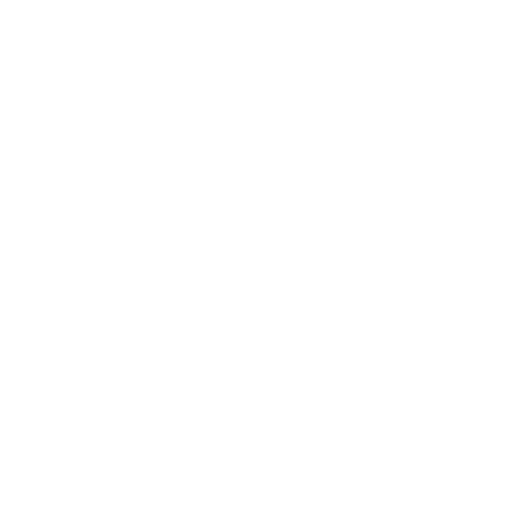
t = 0.00 s
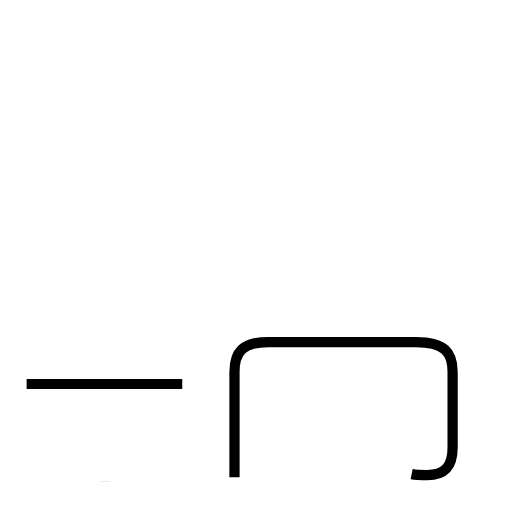
t = 1.91 s
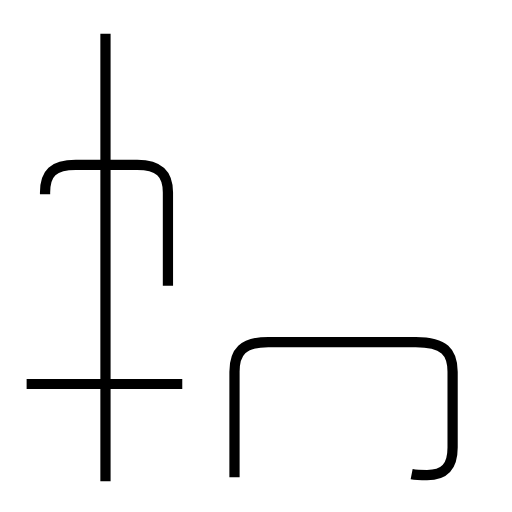
t = 3.96 s
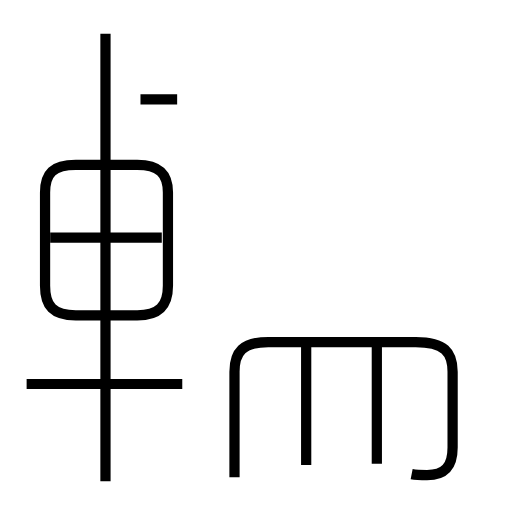
t = 5.82 s
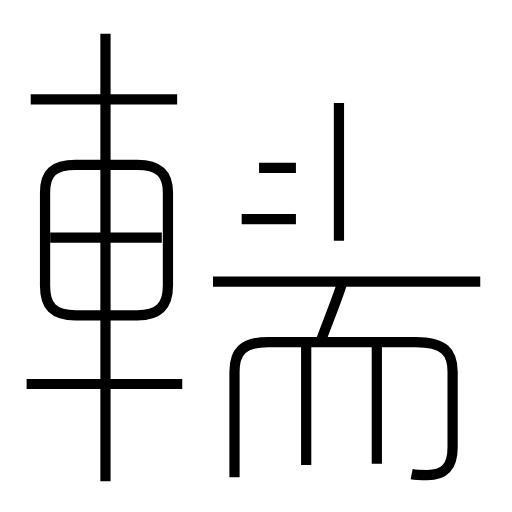
t = 7.78 s
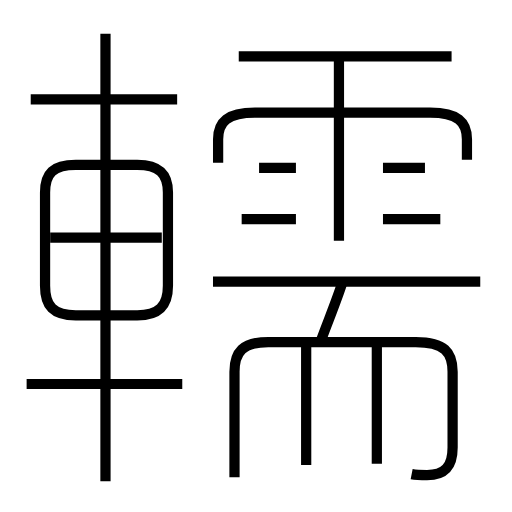
t = 9.78 s

The animated SVG that drew these frames (rendered in a browser with its animation timeline set to each time). Animation: 17 SMIL elements (animate=17); one cycle of 9.78 s.

<?xml version='1.0' encoding='utf-8'?>
<svg viewBox="0.0 -6.0 50.0 50.0" version="1.1" xmlns="http://www.w3.org/2000/svg"><rect x="-1000" y="-1000" width="2000" height="2000" stroke="white" fill="white" /><g style="fill:none;stroke:#000000;stroke-width:1"><path d="M 40.2 2.3 C 40.7 2.4 41.2 2.4 41.7 2.4 C 43.4 2.4 44.2 1.6 44.2 -0.3 L 44.2 -7.7 C 44.2 -9.6 43.4 -10.6 40.6 -10.6 L 26.2 -10.6 C 23.7 -10.6 22.9 -9.6 22.9 -7.7 L 22.9 2.6 " transform="translate(0.0 38.0)" stroke-dasharray="48.32467657808093" stroke-dashoffset="48.32467657808093"><animate attributeName="stroke-dashoffset" from="48.32467657808093" to="0" dur="1.4497402973424278s" begin="0s" fill="freeze" /></path><path d="M 17.8 -6.5 L 2.6 -6.5 " transform="translate(0.0 38.0)" stroke-dasharray="15.200000000000001" stroke-dashoffset="15.200000000000001"><animate attributeName="stroke-dashoffset" from="15.200000000000001" to="0" dur="0.456s" begin="1.4497402973424278s" fill="freeze" /></path><path d="M 10.3 3.0 L 10.3 -40.7 " transform="translate(0.0 38.0)" stroke-dasharray="43.7" stroke-dashoffset="43.7"><animate attributeName="stroke-dashoffset" from="43.7" to="0" dur="1.311s" begin="1.9057402973424278s" fill="freeze" /></path><path d="M 16.4 -16.1 L 16.4 -25.2 C 16.4 -27.1 15.5 -27.9 13.4 -27.9 L 7.4 -27.9 C 5.2 -27.9 4.4 -27.1 4.4 -25.2 L 4.4 -16.1 C 4.4 -14.1 5.2 -13.2 7.4 -13.2 L 13.4 -13.2 C 15.5 -13.2 16.4 -14.1 16.4 -16.1 Z " transform="translate(0.0 38.0)" stroke-dasharray="49.26010548224268" stroke-dashoffset="49.26010548224268"><animate attributeName="stroke-dashoffset" from="49.26010548224268" to="0" dur="1.4778031644672802s" begin="3.2167402973424277s" fill="freeze" /></path><path d="M 15.8 -20.8 L 4.9 -20.8 " transform="translate(0.0 38.0)" stroke-dasharray="10.9" stroke-dashoffset="10.9"><animate attributeName="stroke-dashoffset" from="10.9" to="0" dur="0.327s" begin="4.694543461809708s" fill="freeze" /></path><path d="M 29.9 1.4 L 29.9 -10.2 " transform="translate(0.0 38.0)" stroke-dasharray="11.6" stroke-dashoffset="11.6"><animate attributeName="stroke-dashoffset" from="11.6" to="0" dur="0.348s" begin="5.021543461809708s" fill="freeze" /></path><path d="M 36.8 1.3 L 36.8 -10.2 " transform="translate(0.0 38.0)" stroke-dasharray="11.5" stroke-dashoffset="11.5"><animate attributeName="stroke-dashoffset" from="11.5" to="0" dur="0.345s" begin="5.369543461809708s" fill="freeze" /></path><path d="M 17.3 -34.3 L 3.0 -34.3 " transform="translate(0.0 38.0)" stroke-dasharray="14.3" stroke-dashoffset="14.3"><animate attributeName="stroke-dashoffset" from="14.3" to="0" dur="0.429s" begin="5.714543461809708s" fill="freeze" /></path><path d="M 31.4 -10.9 C 32.1 -12.8 32.9 -14.7 33.5 -16.6 " transform="translate(0.0 38.0)" stroke-dasharray="6.0754129689148915" stroke-dashoffset="6.0754129689148915"><animate attributeName="stroke-dashoffset" from="6.0754129689148915" to="0" dur="0.18226238906744674s" begin="6.143543461809708s" fill="freeze" /></path><path d="M 28.9 -22.6 L 23.6 -22.6 " transform="translate(0.0 38.0)" stroke-dasharray="5.299999999999997" stroke-dashoffset="5.299999999999997"><animate attributeName="stroke-dashoffset" from="5.299999999999997" to="0" dur="0.15899999999999992s" begin="6.325805850877154s" fill="freeze" /></path><path d="M 46.9 -16.5 L 20.8 -16.5 " transform="translate(0.0 38.0)" stroke-dasharray="26.099999999999998" stroke-dashoffset="26.099999999999998"><animate attributeName="stroke-dashoffset" from="26.099999999999998" to="0" dur="0.7829999999999999s" begin="6.484805850877154s" fill="freeze" /></path><path d="M 28.9 -27.6 L 25.3 -27.6 " transform="translate(0.0 38.0)" stroke-dasharray="3.599999999999998" stroke-dashoffset="3.599999999999998"><animate attributeName="stroke-dashoffset" from="3.599999999999998" to="0" dur="0.10799999999999993s" begin="7.267805850877155s" fill="freeze" /></path><path d="M 33.1 -20.5 L 33.1 -38.4 " transform="translate(0.0 38.0)" stroke-dasharray="17.9" stroke-dashoffset="17.9"><animate attributeName="stroke-dashoffset" from="17.9" to="0" dur="0.5369999999999999s" begin="7.375805850877154s" fill="freeze" /></path><path d="M 43.0 -22.6 L 37.4 -22.6 " transform="translate(0.0 38.0)" stroke-dasharray="5.600000000000001" stroke-dashoffset="5.600000000000001"><animate attributeName="stroke-dashoffset" from="5.600000000000001" to="0" dur="0.16800000000000004s" begin="7.912805850877154s" fill="freeze" /></path><path d="M 45.6 -28.4 L 45.6 -30.4 C 45.6 -32.1 44.7 -33.0 42.0 -33.0 L 24.9 -33.0 C 22.2 -33.0 21.3 -32.1 21.3 -30.4 L 21.3 -28.1 " transform="translate(0.0 38.0)" stroke-dasharray="31.62156306713316" stroke-dashoffset="31.62156306713316"><animate attributeName="stroke-dashoffset" from="31.62156306713316" to="0" dur="0.9486468920139948s" begin="8.080805850877153s" fill="freeze" /></path><path d="M 41.5 -27.6 L 37.4 -27.6 " transform="translate(0.0 38.0)" stroke-dasharray="4.100000000000001" stroke-dashoffset="4.100000000000001"><animate attributeName="stroke-dashoffset" from="4.100000000000001" to="0" dur="0.12300000000000004s" begin="9.029452742891149s" fill="freeze" /></path><path d="M 44.1 -38.5 L 23.3 -38.5" transform="translate(0.0 38.0)" stroke-dasharray="20.8" stroke-dashoffset="20.8"><animate attributeName="stroke-dashoffset" from="20.8" to="0" dur="0.624s" begin="9.152452742891148s" fill="freeze" /></path></g></svg>
